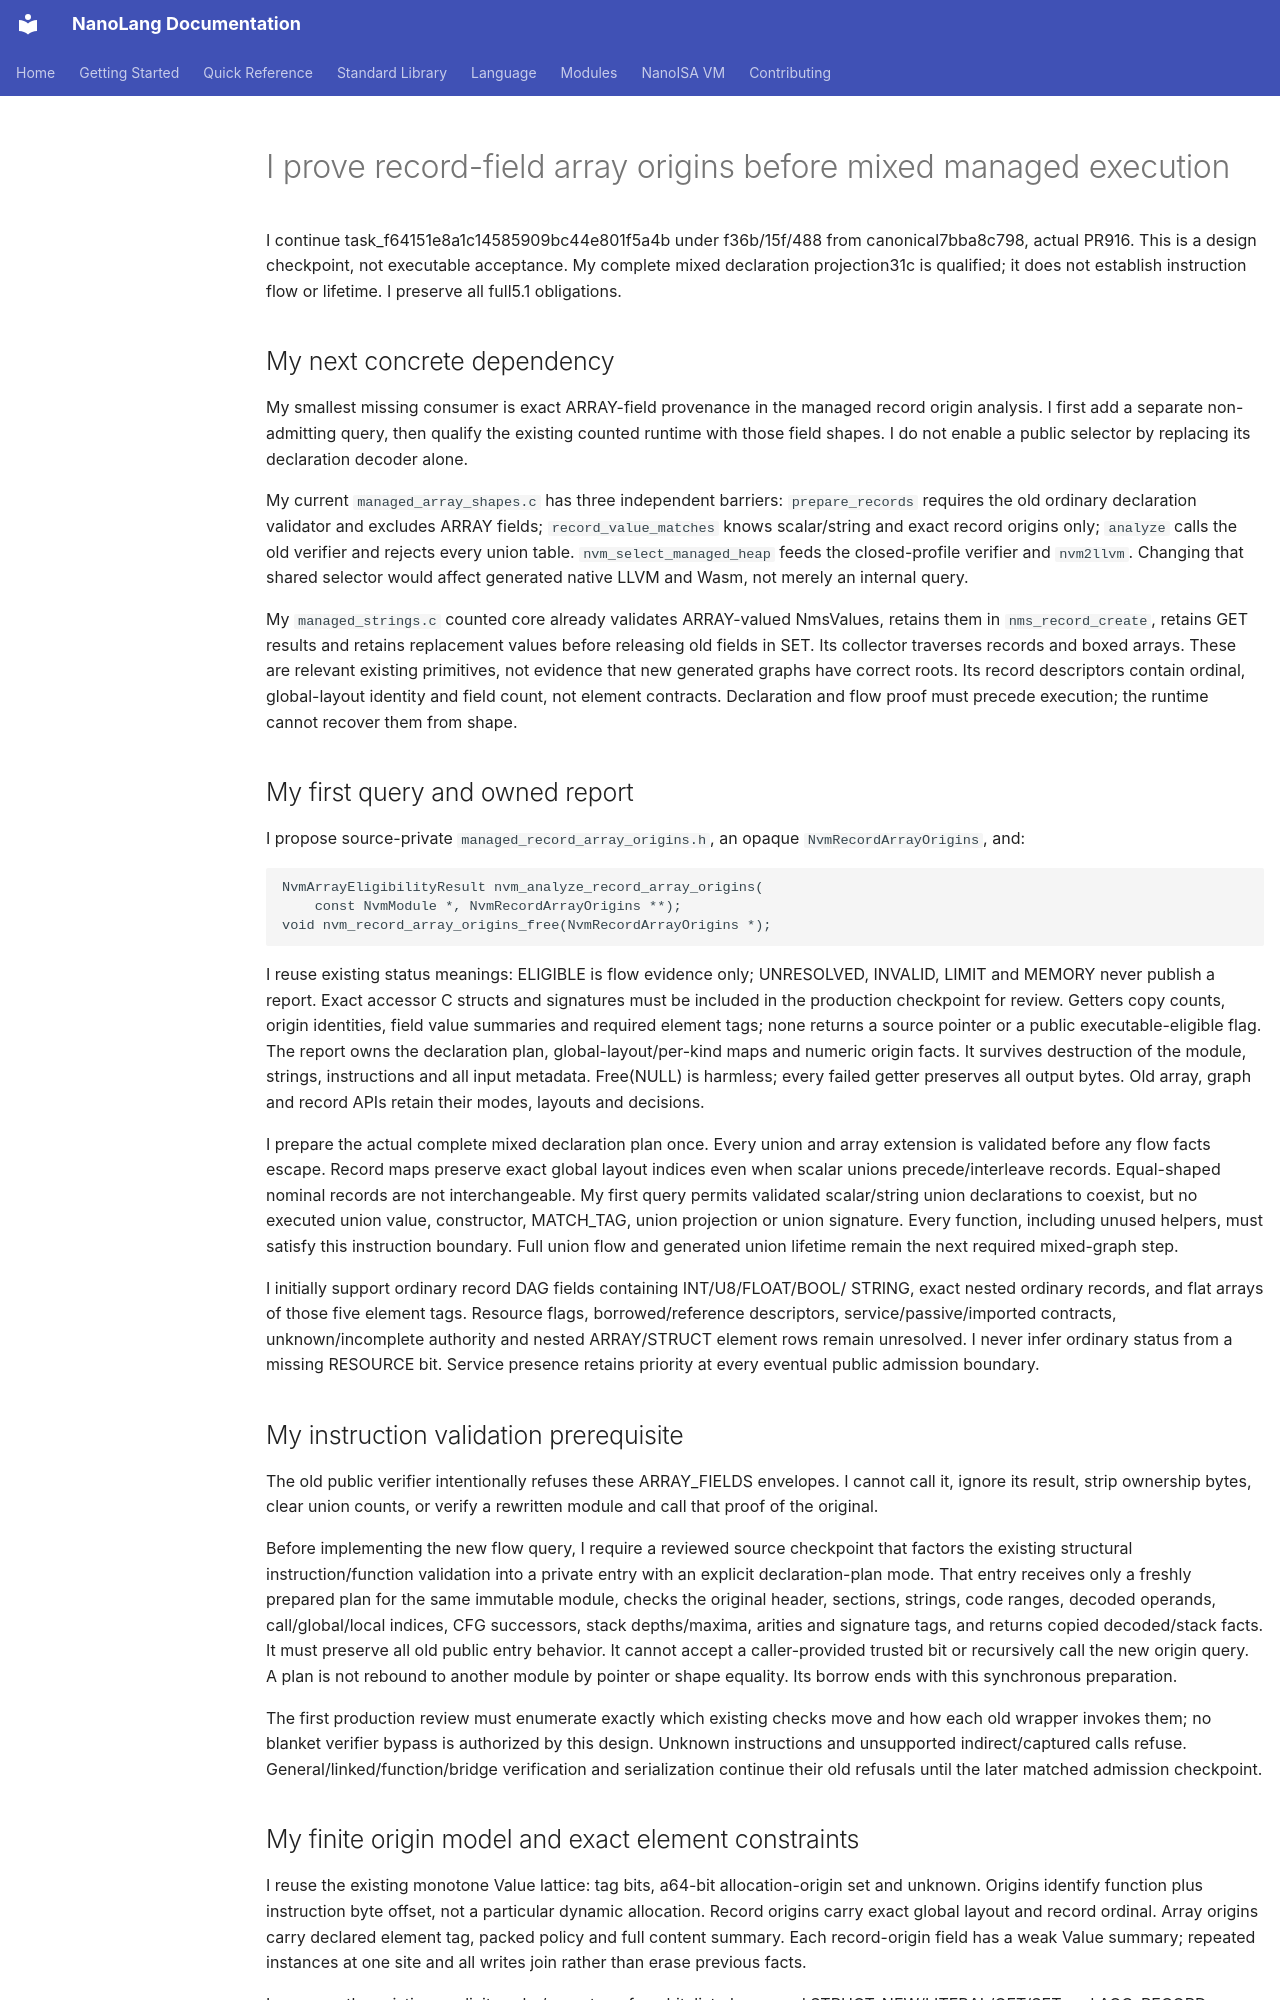

repository: jordanhubbard/nanolang · page: NANOISA_MIXED_RECORD_ARRAY_CONSUMER/index.html · generator: mkdocs

# I prove record-field array origins before mixed managed execution

I continue task_f64151e8a1c14585909bc44e801f5a4b under f36b/15f/488 from
canonical7bba8c798, actual PR916. This is a design checkpoint, not executable
acceptance. My complete mixed declaration projection31c is qualified; it does
not establish instruction flow or lifetime. I preserve all full5.1 obligations.

## My next concrete dependency

My smallest missing consumer is exact ARRAY-field provenance in the managed
record origin analysis. I first add a separate non-admitting query, then qualify
the existing counted runtime with those field shapes. I do not enable a public
selector by replacing its declaration decoder alone.

My current `managed_array_shapes.c` has three independent barriers:
`prepare_records` requires the old ordinary declaration validator and excludes
ARRAY fields; `record_value_matches` knows scalar/string and exact record
origins only; `analyze` calls the old verifier and rejects every union table.
`nvm_select_managed_heap` feeds the closed-profile verifier and `nvm2llvm`.
Changing that shared selector would affect generated native LLVM and Wasm,
not merely an internal query.

My `managed_strings.c` counted core already validates ARRAY-valued NmsValues,
retains them in `nms_record_create`, retains GET results and retains replacement
values before releasing old fields in SET. Its collector traverses records and
boxed arrays. These are relevant existing primitives, not evidence that new
generated graphs have correct roots. Its record descriptors contain ordinal,
global-layout identity and field count, not element contracts. Declaration and
flow proof must precede execution; the runtime cannot recover them from shape.

## My first query and owned report

I propose source-private `managed_record_array_origins.h`, an opaque
`NvmRecordArrayOrigins`, and:

```
NvmArrayEligibilityResult nvm_analyze_record_array_origins(
    const NvmModule *, NvmRecordArrayOrigins **);
void nvm_record_array_origins_free(NvmRecordArrayOrigins *);
```

I reuse existing status meanings: ELIGIBLE is flow evidence only; UNRESOLVED,
INVALID, LIMIT and MEMORY never publish a report. Exact accessor C structs and
signatures must be included in the production checkpoint for review. Getters
copy counts, origin identities, field value summaries and required element tags;
none returns a source pointer or a public executable-eligible flag. The report
owns the declaration plan, global-layout/per-kind maps and numeric origin facts.
It survives destruction of the module, strings, instructions and all input
metadata. Free(NULL) is harmless; every failed getter preserves all output bytes.
Old array, graph and record APIs retain their modes, layouts and decisions.

I prepare the actual complete mixed declaration plan once. Every union and array
extension is validated before any flow facts escape. Record maps preserve exact
global layout indices even when scalar unions precede/interleave records.
Equal-shaped nominal records are not interchangeable. My first query permits
validated scalar/string union declarations to coexist, but no executed union
value, constructor, MATCH_TAG, union projection or union signature. Every function,
including unused helpers, must satisfy this instruction boundary. Full union
flow and generated union lifetime remain the next required mixed-graph step.

I initially support ordinary record DAG fields containing INT/U8/FLOAT/BOOL/
STRING, exact nested ordinary records, and flat arrays of those five element
tags. Resource flags, borrowed/reference descriptors, service/passive/imported
contracts, unknown/incomplete authority and nested ARRAY/STRUCT element rows
remain unresolved. I never infer ordinary status from a missing RESOURCE bit.
Service presence retains priority at every eventual public admission boundary.

## My instruction validation prerequisite

The old public verifier intentionally refuses these ARRAY_FIELDS envelopes. I
cannot call it, ignore its result, strip ownership bytes, clear union counts, or
verify a rewritten module and call that proof of the original.

Before implementing the new flow query, I require a reviewed source checkpoint
that factors the existing structural instruction/function validation into a
private entry with an explicit declaration-plan mode. That entry receives only
a freshly prepared plan for the same immutable module, checks the original
header, sections, strings, code ranges, decoded operands, call/global/local
indices, CFG successors, stack depths/maxima, arities and signature tags, and
returns copied decoded/stack facts. It must preserve all old public entry
behavior. It cannot accept a caller-provided trusted bit or recursively call
the new origin query. A plan is not rebound to another module by pointer or
shape equality. Its borrow ends with this synchronous preparation.

The first production review must enumerate exactly which existing checks move
and how each old wrapper invokes them; no blanket verifier bypass is authorized
by this design. Unknown instructions and unsupported indirect/captured calls
refuse. General/linked/function/bridge verification and serialization continue
their old refusals until the later matched admission checkpoint.
